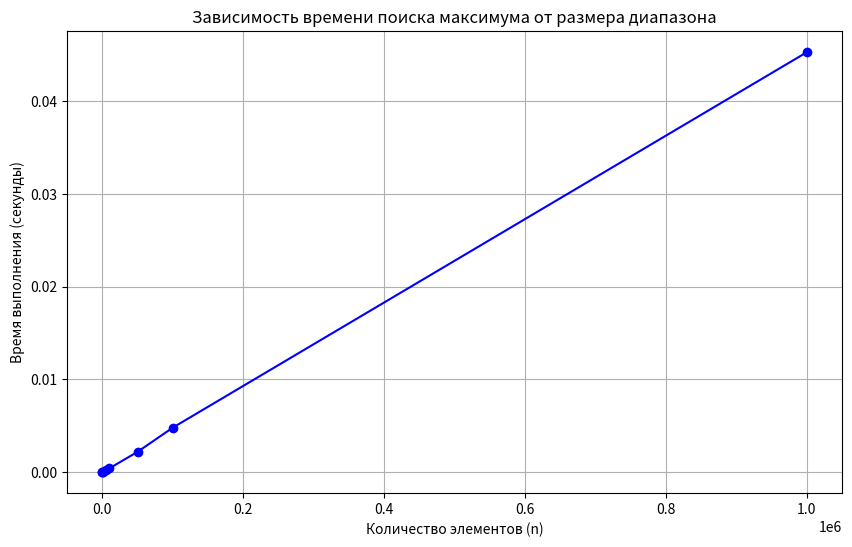
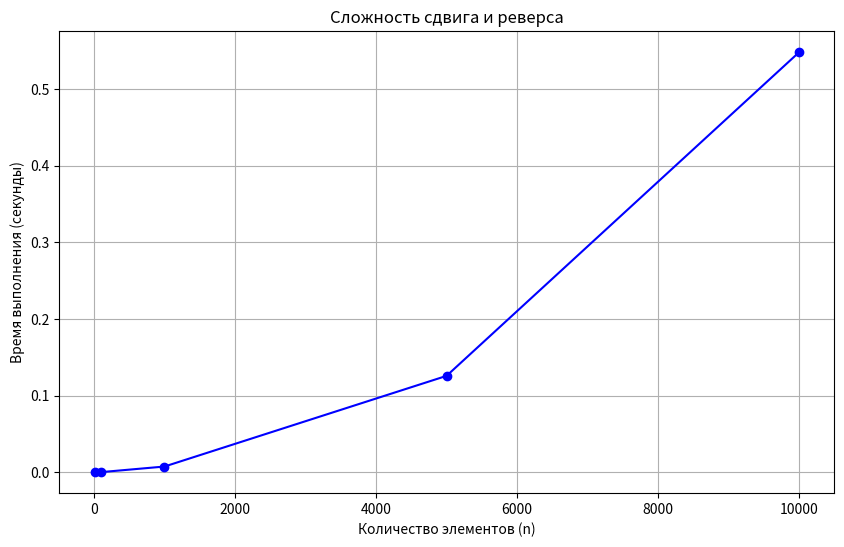
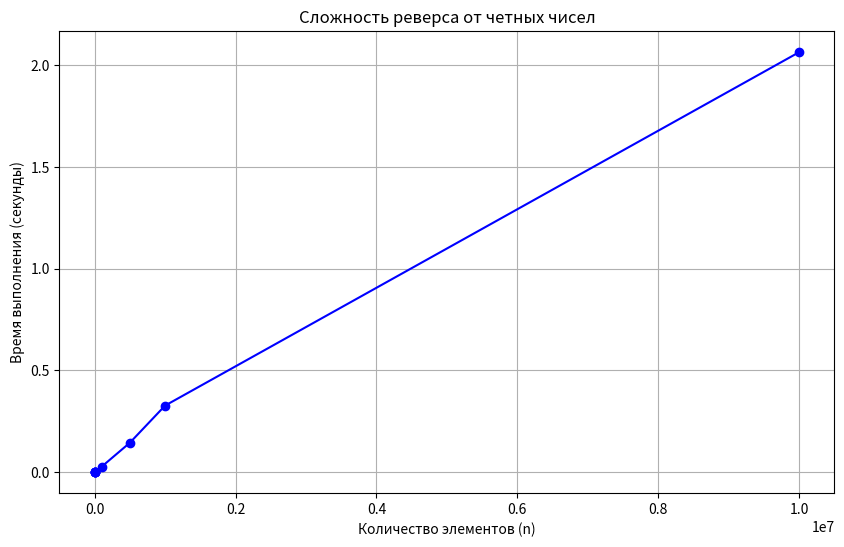

Write Python code to recreate these figures, in order.
import time
import matplotlib.pyplot as plt
import random


# Задача №1
# Напишите функцию max_in_range(arr, start, end), которая принимает на вход список и два индекса start и end,
# и возвращает максимальный элемент и две координаты (относительную и абсолютную) между start и end включительно.
# Абсолютная координата - отсчитывается от начала всего массива.
# Относительная координата - отсчитывается от начала рассматриваемого диапазона.

def max_in_range(arr: list[int], start: int, end: int) -> tuple[int, int, int]:
    if not isinstance(arr, list): raise TypeError("Нужен массив")
    if not arr: raise ValueError("Массив не должен быть пустым")
    if not isinstance(start, int): raise TypeError("Нужно целочисленное значение")
    if start >= len(arr) or start < 0: raise ValueError("Индекс Start не может быть большим либо меньшим длины списка")
    if not isinstance(end, int): raise TypeError("Нужно целочисленное значение")
    if end >= len(arr) or end < start: raise ValueError("Индекс End не может быть большим либо меньшим длины списка\n"
                                                        "либо меньше Start")

    average = arr[start:end + 1]
    max = average[0]
    i_max = 0
    for i in range(1, len(average)):
        if average[i] > max:
            max = average[i]
            i_max = i

    coord = start + i_max

    return (max, i_max, coord)


#  O(n) = (1+1+1+1) + 1 + 1 + n(1+1+1+1+1+1+1+1) + 1 + 1 + 1 => O(n) + 2 + O(n) + 3 = O(2n) + 5 = O(n)

if __name__ == "__main__":

    n_values = [10, 100, 1000, 5000, 10000, 50000, 100000, 1000000]
    start = 3
    end = 8
    times = []

    for n in n_values:
        test_arr = [random.randint(0, 1000) for _ in range(n)]
        start_time = time.perf_counter()
        max_in_range(test_arr, 0, n - 1)
        end_time = time.perf_counter()

        times.append(end_time - start_time)

    plt.figure(figsize=(10, 6))
    plt.plot(n_values, times, marker='o', linestyle='-', color='b')

    plt.title('Зависимость времени поиска максимума от размера диапазона')
    plt.xlabel('Количество элементов (n)')
    plt.ylabel('Время выполнения (секунды)')
    plt.grid(True)
    plt.show()


# Задача №2
# Напишите функцию rotate_and_reverse(arr, k), которая принимает на вход список и число k, и возвращает новый
# список, в котором сначала происходит циклический сдвиг вправо на k позиций, а затем инверсия всего списка.

def rotate_reverse(arr: list[int], k: int) -> list[int]:
    if not isinstance(arr, list): raise TypeError("Нужен массив")
    if not arr: raise ValueError("Массив не должен быть пустым")
    if not isinstance(k, int): raise TypeError("Нужно целочисленное значение")
    if k < 0: raise ValueError("Число должно быть большим либо равным нулю")

    arr_1 = arr.copy()
    k %= len(arr_1)
    lenht = (len(arr_1) - 1)

    for _ in range(k):
        buf = arr_1[lenht]

        for i in range(lenht, 0, -1):
            arr_1[i] = arr_1[i - 1]
        arr_1[0] = buf

    for i in range(len(arr_1) // 2):
        arr_1[i], arr_1[lenht - i] = arr_1[lenht - i], arr_1[i]

    return arr_1


# O(n) = 1 + 1 + 1 + 1 + 1 + 1 + (n*k) + 1 + 1 + 1 + 1 + 1 = 11 + (n*k) => O(n**2)

if __name__ == "__main__":

    n_values = [10, 100, 1000, 5000, 10000]
    start = 3
    end = 8
    times = []

    for n in n_values:
        test_arr = [random.randint(0, 1000) for _ in range(n)]
        start_time = time.perf_counter()
        rotate_reverse(test_arr, n // 10)
        end_time = time.perf_counter()

        times.append(end_time - start_time)

    plt.figure(figsize=(10, 6))
    plt.plot(n_values, times, marker='o', linestyle='-', color='b')

    plt.title('Сложность сдвига и реверса')
    plt.xlabel('Количество элементов (n)')
    plt.ylabel('Время выполнения (секунды)')
    plt.grid(True)
    plt.show()


# Задача №3
# Напишите функцию reverse_even_elements(arr), которая принимает на вход список и возвращает новый список,
# в котором только четные числа идут в обратном порядке, а нечетные остаются на своих местах.

def revers_even_elements(arr: list[int]) -> list[int]:
    if not isinstance(arr, list): raise TypeError("Нужен массив")
    if not arr: raise ValueError("Массив не должен быть пустым")

    arr_1 = arr.copy()
    lenght_arr_1 = len(arr_1)
    arr_even = []

    for i in range(lenght_arr_1):
        if arr_1[i] % 2 == 0:
            arr_even.append(arr_1[i])

    lenht_arr_even = len(arr_even) - 1
    for i in range(len(arr_even) // 2):
        arr_even[i], arr_even[lenht_arr_even - i] = arr_even[lenht_arr_even - i], arr_even[i]

    i_count = 0
    for i in range(lenght_arr_1):

        if arr_1[i] % 2 == 0:
            arr_1[i] = arr_even[i_count]
            i_count += 1

    return arr_1


#  O(n) = 1 + 1 + 1 + 1 + 1 + (2n) + 1 + 1 + (2n / 2) + 1 +1 + 1 + 1 + 1 + (2n) = 2n + n + 2n => O(n)

if __name__ == "__main__":

    n_values = [10, 100, 1000, 5000, 10000, 100000, 500000, 1000000, 10000000]
    times = []

    for n in n_values:
        test_arr = [random.randint(0, 1000) for _ in range(n)]
        start_time = time.perf_counter()
        revers_even_elements(test_arr)
        end_time = time.perf_counter()

        times.append(end_time - start_time)

    plt.figure(figsize=(10, 6))
    plt.plot(n_values, times, marker='o', linestyle='-', color='b')

    plt.title('Сложность реверса от четных чисел')
    plt.xlabel('Количество элементов (n)')
    plt.ylabel('Время выполнения (секунды)')
    plt.grid(True)
    plt.show()
